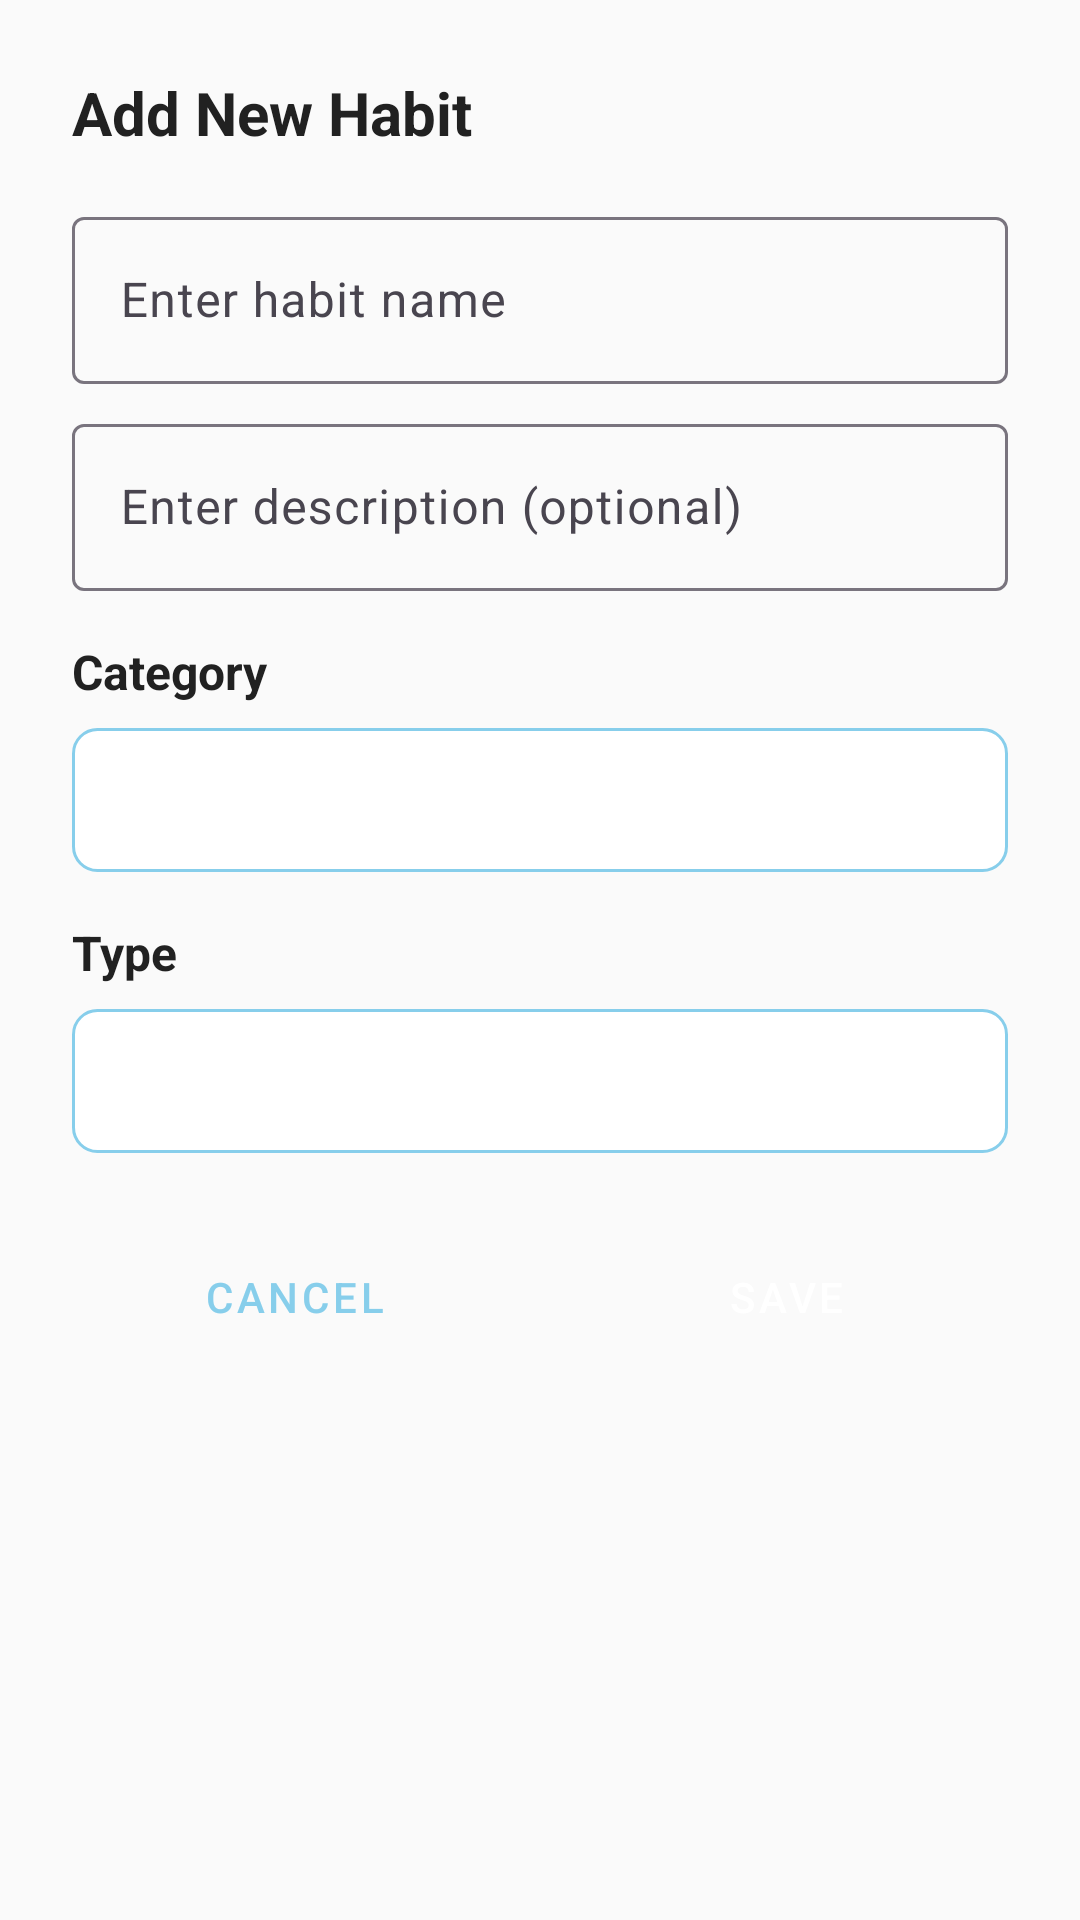

Here is an Android app screen rendered from its layout file. Give the layout XML and the strings, colors and styles it references.
<!-- AndroidManifest.xml: application theme Theme.HabbitMate -->
<!-- res/layout/dialog_add_habit.xml -->
<?xml version="1.0" encoding="utf-8"?>
<androidx.constraintlayout.widget.ConstraintLayout xmlns:android="http://schemas.android.com/apk/res/android"
    xmlns:app="http://schemas.android.com/apk/res-auto"
    android:layout_width="match_parent"
    android:layout_height="wrap_content"
    android:padding="24dp">

    <TextView
        android:id="@+id/textDialogTitle"
        android:layout_width="0dp"
        android:layout_height="wrap_content"
        android:text="@string/dialog_add_habit_title"
        android:textColor="@color/text_primary"
        android:textSize="20sp"
        android:textStyle="bold"
        app:layout_constraintEnd_toEndOf="parent"
        app:layout_constraintStart_toStartOf="parent"
        app:layout_constraintTop_toTopOf="parent" />

    <com.google.android.material.textfield.TextInputLayout
        android:id="@+id/textInputHabitName"
        android:layout_width="0dp"
        android:layout_height="wrap_content"
        android:layout_marginTop="16dp"
        android:hint="@string/habit_name_hint"
        app:layout_constraintEnd_toEndOf="parent"
        app:layout_constraintStart_toStartOf="parent"
        app:layout_constraintTop_toBottomOf="@+id/textDialogTitle">

        <com.google.android.material.textfield.TextInputEditText
            android:id="@+id/editTextHabitName"
            android:layout_width="match_parent"
            android:layout_height="wrap_content"
            android:inputType="text" />

    </com.google.android.material.textfield.TextInputLayout>

    <com.google.android.material.textfield.TextInputLayout
        android:id="@+id/textInputHabitDescription"
        android:layout_width="0dp"
        android:layout_height="wrap_content"
        android:layout_marginTop="8dp"
        android:hint="@string/habit_description_hint"
        app:layout_constraintEnd_toEndOf="parent"
        app:layout_constraintStart_toStartOf="parent"
        app:layout_constraintTop_toBottomOf="@+id/textInputHabitName">

        <com.google.android.material.textfield.TextInputEditText
            android:id="@+id/editTextHabitDescription"
            android:layout_width="match_parent"
            android:layout_height="wrap_content"
            android:inputType="textMultiLine"
            android:maxLines="3" />

    </com.google.android.material.textfield.TextInputLayout>

    <TextView
        android:id="@+id/textCategoryLabel"
        android:layout_width="wrap_content"
        android:layout_height="wrap_content"
        android:layout_marginTop="16dp"
        android:text="@string/habit_category"
        android:textColor="@color/text_primary"
        android:textSize="16sp"
        android:textStyle="bold"
        app:layout_constraintStart_toStartOf="parent"
        app:layout_constraintTop_toBottomOf="@+id/textInputHabitDescription" />

    <Spinner
        android:id="@+id/spinnerCategory"
        android:layout_width="0dp"
        android:layout_height="48dp"
        android:layout_marginTop="8dp"
        android:background="@drawable/spinner_background"
        app:layout_constraintEnd_toEndOf="parent"
        app:layout_constraintStart_toStartOf="parent"
        app:layout_constraintTop_toBottomOf="@+id/textCategoryLabel" />

    <TextView
        android:id="@+id/textTypeLabel"
        android:layout_width="wrap_content"
        android:layout_height="wrap_content"
        android:layout_marginTop="16dp"
        android:text="@string/habit_type"
        android:textColor="@color/text_primary"
        android:textSize="16sp"
        android:textStyle="bold"
        app:layout_constraintStart_toStartOf="parent"
        app:layout_constraintTop_toBottomOf="@+id/spinnerCategory" />

    <Spinner
        android:id="@+id/spinnerType"
        android:layout_width="0dp"
        android:layout_height="48dp"
        android:layout_marginTop="8dp"
        android:background="@drawable/spinner_background"
        app:layout_constraintEnd_toEndOf="parent"
        app:layout_constraintStart_toStartOf="parent"
        app:layout_constraintTop_toBottomOf="@+id/textTypeLabel" />

    <TextView
        android:id="@+id/textTargetCountLabel"
        android:layout_width="wrap_content"
        android:layout_height="wrap_content"
        android:layout_marginTop="16dp"
        android:text="@string/habit_target_count"
        android:textColor="@color/text_primary"
        android:textSize="16sp"
        android:textStyle="bold"
        android:visibility="gone"
        app:layout_constraintStart_toStartOf="parent"
        app:layout_constraintTop_toBottomOf="@+id/spinnerType" />

    <com.google.android.material.textfield.TextInputLayout
        android:id="@+id/textInputTargetCount"
        android:layout_width="0dp"
        android:layout_height="wrap_content"
        android:layout_marginTop="8dp"
        android:hint="@string/habit_target_count_hint"
        android:visibility="gone"
        app:layout_constraintEnd_toEndOf="parent"
        app:layout_constraintStart_toStartOf="parent"
        app:layout_constraintTop_toBottomOf="@+id/textTargetCountLabel">

        <com.google.android.material.textfield.TextInputEditText
            android:id="@+id/editTextTargetCount"
            android:layout_width="match_parent"
            android:layout_height="wrap_content"
            android:inputType="number"
            android:text="1" />

    </com.google.android.material.textfield.TextInputLayout>

    <LinearLayout
        android:id="@+id/layoutButtons"
        android:layout_width="0dp"
        android:layout_height="wrap_content"
        android:layout_marginTop="24dp"
        android:orientation="horizontal"
        android:weightSum="2"
        app:layout_constraintEnd_toEndOf="parent"
        app:layout_constraintStart_toStartOf="parent"
        app:layout_constraintTop_toBottomOf="@+id/textInputTargetCount">

        <Button
            android:id="@+id/buttonCancel"
            style="@style/Widget.MaterialComponents.Button.OutlinedButton"
            android:layout_width="0dp"
            android:layout_height="48dp"
            android:layout_marginEnd="8dp"
            android:layout_weight="1"
            android:text="@string/cancel"
            app:strokeColor="@color/red" />

        <Button
            android:id="@+id/buttonSave"
            style="@style/Widget.MaterialComponents.Button"
            android:layout_width="0dp"
            android:layout_height="48dp"
            android:layout_marginStart="8dp"
            android:layout_weight="1"
            android:backgroundTint="@color/red"
            android:text="@string/save"
            android:textColor="@color/text_on_primary" />

    </LinearLayout>

</androidx.constraintlayout.widget.ConstraintLayout>
<!-- resources referenced by this layout -->
<resources>
  <color name="red">#FF6B6B</color>
  <color name="text_on_primary">#FFFFFF</color>
  <color name="text_primary">#212121</color>
  <!-- drawable spinner_background (drawable) -->
  <?xml version="1.0" encoding="utf-8"?>
  <shape xmlns:android="http://schemas.android.com/apk/res/android"
      android:shape="rectangle">
      <solid android:color="@color/white" />
      <corners android:radius="8dp" />
      <stroke
          android:width="1dp"
          android:color="@color/light_blue" />
  </shape>
  <string name="cancel">Cancel</string>
  <string name="dialog_add_habit_title">Add New Habit</string>
  <string name="habit_category">Category</string>
  <string name="habit_description_hint">Enter description (optional)</string>
  <string name="habit_name_hint">Enter habit name</string>
  <string name="habit_target_count">Target Count</string>
  <string name="habit_target_count_hint">How many?</string>
  <string name="habit_type">Type</string>
  <string name="save">Save</string>
  <style name="Theme.HabbitMate" parent="Base.Theme.HabbitMate" />
  <color name="white">#FFFFFFFF</color>
  <color name="light_blue">#87CEEB</color>
  <style name="Base.Theme.HabbitMate" parent="Theme.Material3.DayNight.NoActionBar">
          
          <item name="colorPrimary">@color/light_blue</item>
          <item name="colorPrimaryVariant">@color/light_blue_dark</item>
          <item name="colorOnPrimary">@color/text_on_primary</item>
          
          
          <item name="colorSecondary">@color/orange</item>
          <item name="colorSecondaryVariant">@color/orange_dark</item>
          <item name="colorOnSecondary">@color/text_on_primary</item>
          
          
          <item name="android:colorBackground">@color/background_light</item>
          <item name="colorSurface">@color/card_background</item>
          <item name="colorOnSurface">@color/text_primary</item>
          
          
          <item name="android:statusBarColor">@color/light_blue</item>
          <item name="android:windowLightStatusBar">false</item>
      </style>
  <color name="light_blue_dark">#6BB6FF</color>
  <color name="orange">#FFA500</color>
  <color name="orange_dark">#FF8C00</color>
  <color name="background_light">#FAFAFA</color>
  <color name="card_background">#FFFFFF</color>
</resources>
